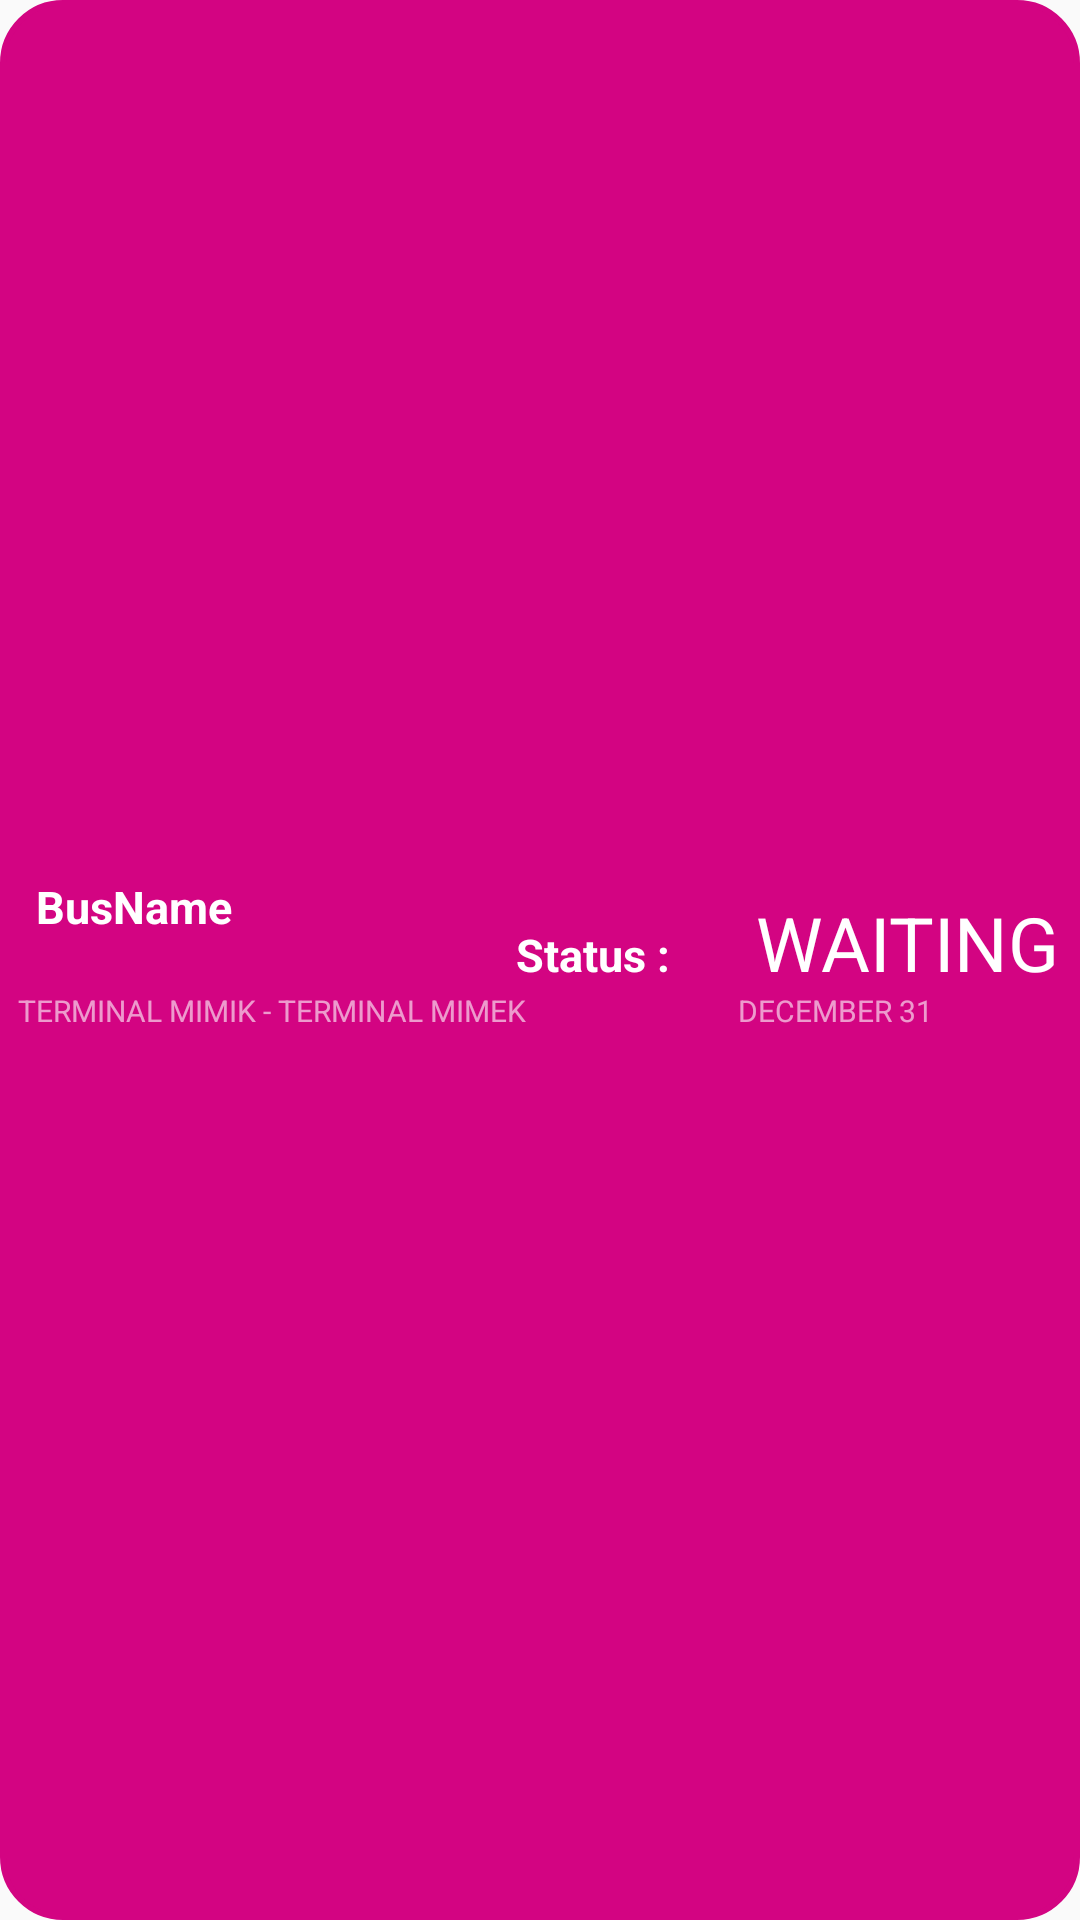

Here is an Android app screen rendered from its layout file. Give the layout XML and the strings, colors and styles it references.
<!-- AndroidManifest.xml: application theme Theme.JBusandroid -->
<!-- res/layout/payment_view.xml -->
<?xml version="1.0" encoding="utf-8"?>
<LinearLayout
    xmlns:android="http://schemas.android.com/apk/res/android"
    xmlns:tools="http://schemas.android.com/tools"
    android:layout_width="match_parent"
    android:layout_height="wrap_content"
    android:orientation="horizontal"
    android:backgroundTint="#D30482"
    android:background="@drawable/background_listview"
    tools:ignore="UselessParent">

    <LinearLayout
        android:layout_width="match_parent"
        android:layout_height="match_parent"
        android:gravity="center_vertical"
        android:orientation="vertical">
        <LinearLayout
            android:layout_width="wrap_content"
            android:layout_height="wrap_content"
            android:orientation="horizontal">
            <TextView
                android:id="@+id/bus_name"
                android:layout_width="150dp"
                android:layout_height="32dp"
                android:layout_marginLeft="10dp"
                android:gravity="bottom|left"
                android:text="BusName"
                android:textColor="#FFFFFF"
                android:textSize="15sp"
                android:textStyle="bold"
                tools:ignore="RtlHardcoded" />
            <TextView
                android:id="@+id/status"
                android:layout_width="70dp"
                android:layout_height="wrap_content"
                android:layout_marginLeft="10dp"
                android:layout_marginTop="16dp"
                android:layout_marginBottom="8dp"
                android:gravity="bottom|left"
                android:text="Status :"
                android:textColor="#FFFFFF"
                android:textSize="15sp"
                android:textStyle="bold"
                tools:ignore="RtlHardcoded" />
            <TextView
                android:id="@+id/status_display"
                android:layout_width="150dp"
                android:layout_height="wrap_content"
                android:layout_marginTop="16dp"
                android:layout_marginLeft="10dp"
                android:gravity="bottom|left"
                android:textColor="#FFFFFF"
                android:text="WAITING"
                android:textSize="25sp"
                tools:ignore="RtlHardcoded"
                />
        </LinearLayout>
        <LinearLayout
            android:layout_width="wrap_content"
            android:layout_height="wrap_content"
            android:orientation="horizontal">
            <TextView
                android:id="@+id/terminal"
                android:layout_width="240sp"
                android:layout_height="wrap_content"
                android:layout_marginBottom="16dp"
                android:layout_marginLeft="4dp"
                android:gravity="top|left"
                android:textColor="#99FFFFFF"
                android:text="TERMINAL MIMIK - TERMINAL MIMEK"
                android:textSize="10sp"
                tools:ignore="RtlHardcoded" />
            <TextView
                android:id="@+id/date"
                android:layout_width="240sp"
                android:layout_height="wrap_content"
                android:layout_marginBottom="16dp"
                android:gravity="top|left"
                android:textColor="#99FFFFFF"
                android:text="DECEMBER 31"
                android:textSize="10sp"
                tools:ignore="RtlHardcoded" />

        </LinearLayout>
    </LinearLayout>
</LinearLayout>
<!-- resources referenced by this layout -->
<resources>
  <!-- drawable background_listview (drawable) -->
  <?xml version="1.0" encoding="utf-8"?>
  <shape xmlns:android="http://schemas.android.com/apk/res/android"
      android:shape="rectangle">
      <stroke android:width="2dp"
          android:color="#8B3067"/>
      <gradient android:angle="90" android:startColor="#710366"
          android:endColor="#E727DE"/>
      <corners android:radius="20dp"/>
      <padding android:left="2dp" android:bottom="2dp" android:right="2dp"
          android:top="2dp"/>
  </shape>
  <style name="Theme.JBusandroid" parent="Theme.AppCompat.Light.DarkActionBar">
          
          <item name="colorPrimary">@color/purple_500</item>
          <item name="colorPrimaryVariant">@color/purple_700</item>
          <item name="colorOnPrimary">@color/white</item>
          
          <item name="colorSecondary">@color/teal_200</item>
          <item name="colorSecondaryVariant">@color/teal_700</item>
          <item name="colorOnSecondary">@color/black</item>
          
          <item name="android:statusBarColor">?attr/colorPrimaryVariant</item>
          
      </style>
  <!-- not gathered from this repository: default colours our renderer supplied (Android Studio template values) -->
  <color name="purple_500">#FF6200EE</color>
  <color name="purple_700">#FF3700B3</color>
  <color name="teal_200">#FF03DAC5</color>
  <color name="teal_700">#FF018786</color>
  <color name="black">#FF000000</color>
  <color name="white">#FFFFFFFF</color>
</resources>
